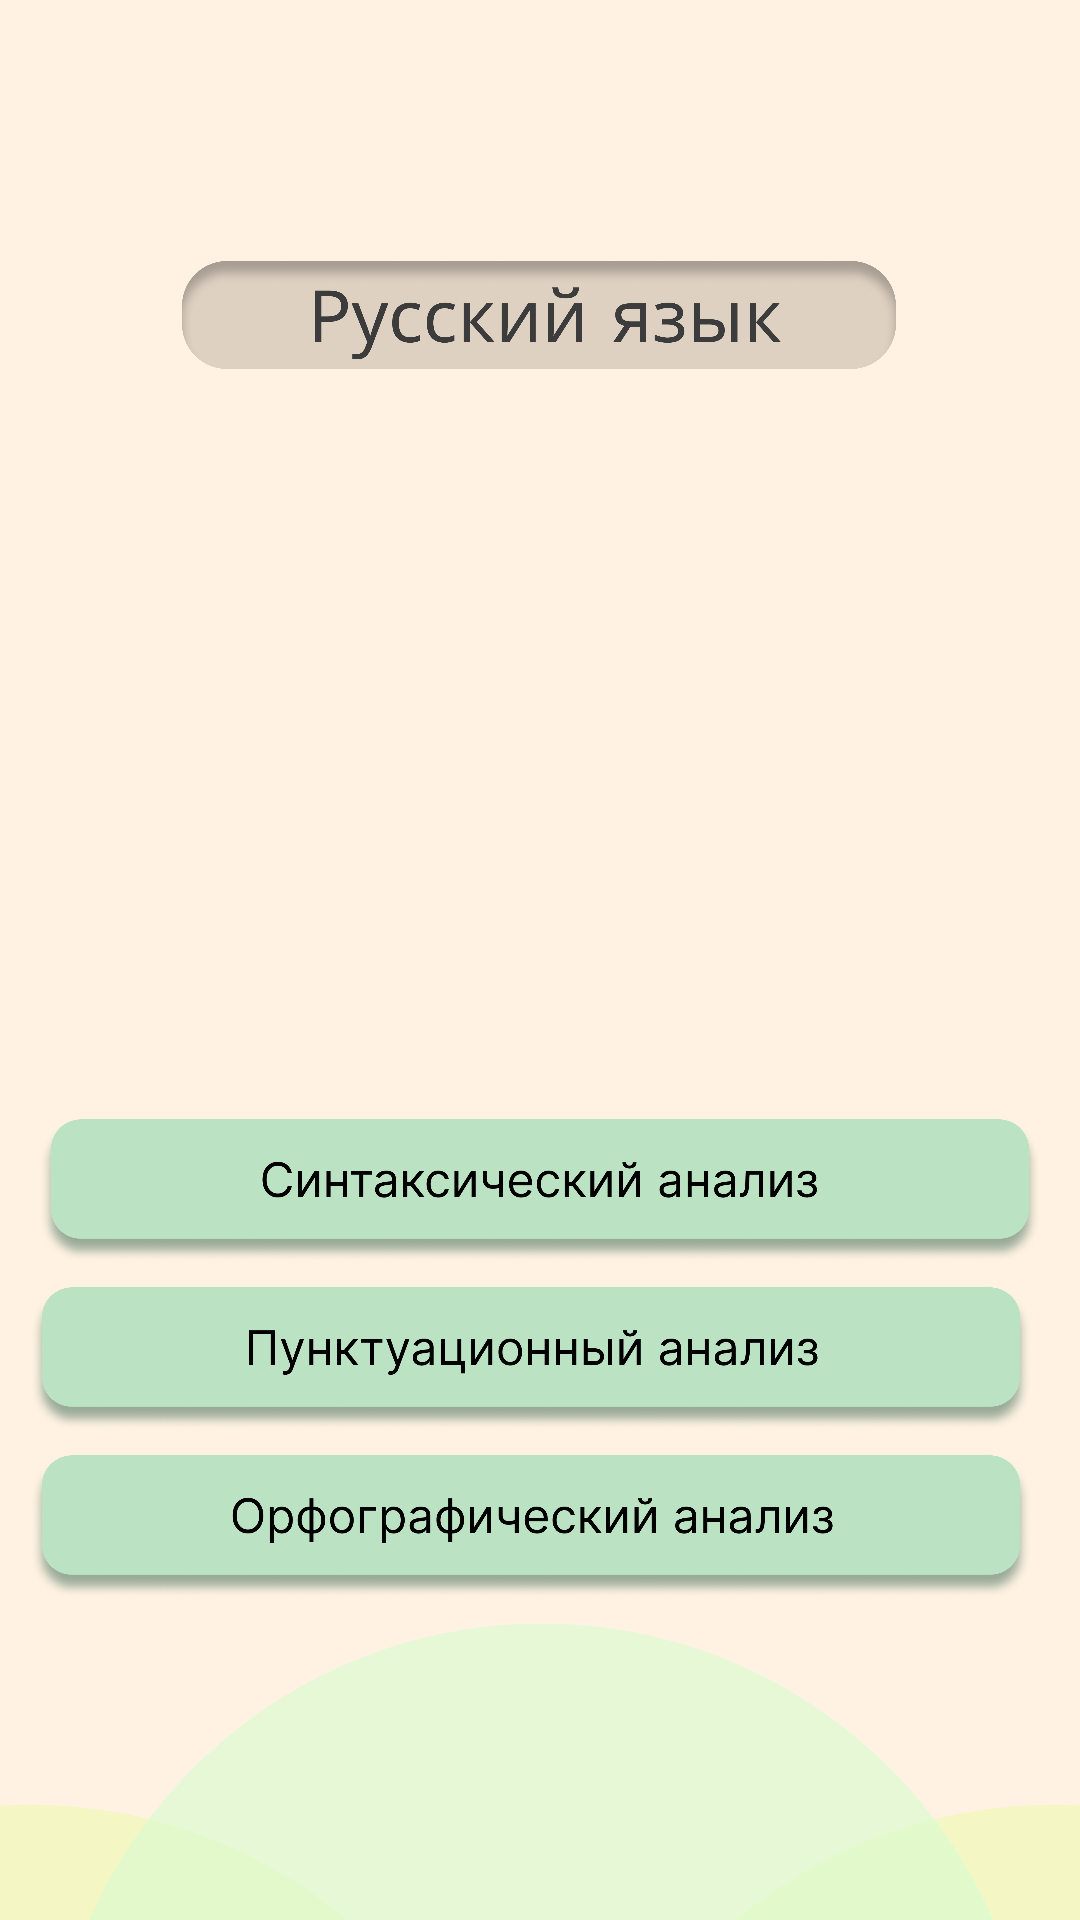

Layout XML and referenced resources for this Android screen:
<!-- AndroidManifest.xml: application theme Theme.PreExam -->
<!-- res/layout/activity_test_part.xml -->
<?xml version="1.0" encoding="utf-8"?>
<androidx.constraintlayout.widget.ConstraintLayout xmlns:android="http://schemas.android.com/apk/res/android"
    xmlns:app="http://schemas.android.com/apk/res-auto"
    xmlns:tools="http://schemas.android.com/tools"
    android:layout_width="match_parent"
    android:layout_height="match_parent"
    android:background="#fff2e3"
    tools:context=".TestPart">

    <ImageView
        android:id="@+id/imageView58"
        android:layout_width="463dp"
        android:layout_height="188dp"
        android:layout_marginBottom="-47dp"
        app:layout_constraintBottom_toBottomOf="parent"
        app:layout_constraintEnd_toEndOf="parent"
        app:layout_constraintStart_toStartOf="parent"
        app:layout_constraintTop_toTopOf="parent"
        app:layout_constraintVertical_bias="1.0"
        app:srcCompat="@drawable/group" />

    <ImageView
        android:id="@+id/imageView72"
        android:layout_width="238dp"
        android:layout_height="36dp"
        android:layout_marginTop="87dp"
        app:layout_constraintEnd_toEndOf="parent"
        app:layout_constraintHorizontal_bias="0.497"
        app:layout_constraintStart_toStartOf="parent"
        app:layout_constraintTop_toTopOf="parent"
        app:srcCompat="@drawable/rusianrectangle" />

    <ImageView
        android:id="@+id/imageView63"
        android:layout_width="334dp"
        android:layout_height="48dp"
        android:layout_marginStart="43dp"
        android:layout_marginTop="373dp"
        android:layout_marginEnd="43dp"
        android:onClick="GoToSynt"
        app:layout_constraintEnd_toEndOf="parent"
        app:layout_constraintStart_toStartOf="parent"
        app:layout_constraintTop_toTopOf="parent"
        app:srcCompat="@drawable/sytax" />

    <ImageView
        android:id="@+id/imageView64"
        android:layout_width="334dp"
        android:layout_height="48dp"
        android:layout_marginStart="43dp"
        android:layout_marginTop="8dp"
        android:layout_marginEnd="43dp"
        android:onClick="GoToPunct"
        app:layout_constraintEnd_toEndOf="parent"
        app:layout_constraintHorizontal_bias="0.555"
        app:layout_constraintStart_toStartOf="parent"
        app:layout_constraintTop_toBottomOf="@+id/imageView63"
        app:srcCompat="@drawable/pynkt" />

    <ImageView
        android:id="@+id/imageView65"
        android:layout_width="334dp"
        android:layout_height="48dp"
        android:layout_marginStart="43dp"
        android:layout_marginTop="8dp"
        android:layout_marginEnd="43dp"
        android:onClick="GoToOrf"
        app:layout_constraintEnd_toEndOf="parent"
        app:layout_constraintHorizontal_bias="0.555"
        app:layout_constraintStart_toStartOf="parent"
        app:layout_constraintTop_toBottomOf="@+id/imageView64"
        app:srcCompat="@drawable/orfografy" />

</androidx.constraintlayout.widget.ConstraintLayout>
<!-- resources referenced by this layout -->
<resources>
  <!-- drawable group: png bitmap (drawable-v24, 21828 bytes) -->
  <!-- drawable orfografy: png bitmap (drawable, 184543 bytes) -->
  <!-- drawable pynkt: png bitmap (drawable, 179006 bytes) -->
  <!-- drawable rusianrectangle: png bitmap (drawable, 86589 bytes) -->
  <!-- drawable sytax: png bitmap (drawable, 180564 bytes) -->
  <style name="Theme.PreExam" parent="Theme.MaterialComponents.DayNight.DarkActionBar">
          
          <item name="colorPrimary">@color/purple_500</item>
          <item name="colorPrimaryVariant">@color/purple_700</item>
          <item name="colorOnPrimary">@color/white</item>
          
          <item name="colorSecondary">@color/teal_200</item>
          <item name="colorSecondaryVariant">@color/teal_700</item>
          <item name="colorOnSecondary">@color/black</item>
          <item name="windowActionBar">false</item>
          <item name="windowNoTitle">true</item>
          <item name="android:windowFullscreen">true</item>
          
          <item name="android:statusBarColor" tools:targetApi="l">?attr/colorPrimaryVariant</item>
          
      </style>
  <!-- not gathered from this repository: default colours our renderer supplied (Android Studio template values) -->
  <color name="purple_500">#FF6200EE</color>
  <color name="purple_700">#FF3700B3</color>
  <color name="teal_200">#FF03DAC5</color>
  <color name="teal_700">#FF018786</color>
  <color name="black">#FF000000</color>
  <color name="white">#FFFFFFFF</color>
</resources>
